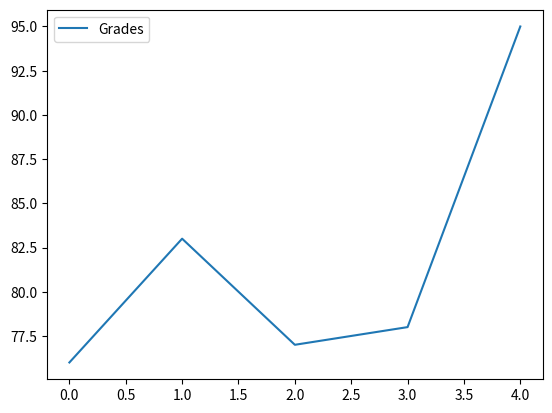
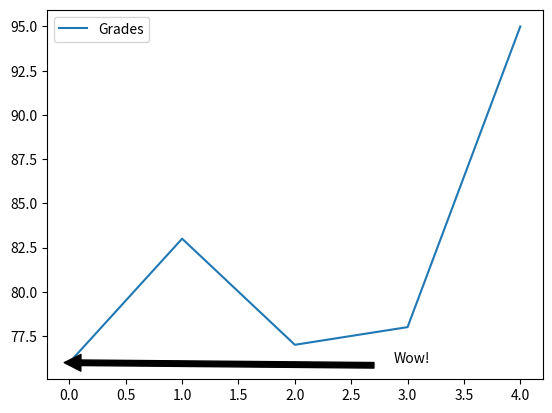

These charts were generated, in order, by the following Python code:
# -*- coding: utf-8 -*-
"""
Created on Thu Apr  9 18:15:58 2020

@author: alyss
"""

#First Part
import pandas as pd
import matplotlib.pyplot as plt
names = ['Bob','Jessica','Mary','John','Mel']
grades = [76,83,77,78,95]
GradeList = zip(names,grades)
df = pd.DataFrame(data = GradeList,
 columns=['Names', 'Grades'])
df.plot()


df.plot()
displayText = "Wow!"
xloc = 0
yloc = df['Grades'].min()
xtext = 250
ytext = 0
plt.annotate(displayText,
 xy=(xloc, yloc),
 arrowprops=dict(facecolor='black',
 shrink=0.05), 
 xytext=(xtext,ytext),
 xycoords=('axes fraction', 'data'),
 textcoords='offset points')
 

